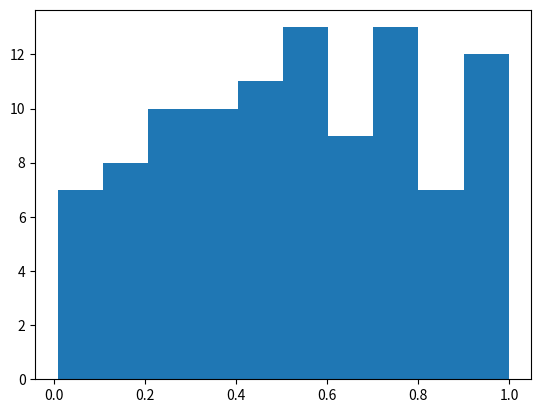

Python code for this plot:
import numpy as np
import matplotlib.pyplot as plt

# Plasma Simulation 77
def sim():
    x = np.random.rand(100)
    plt.hist(x)
    
if __name__ == '__main__':
    sim()
